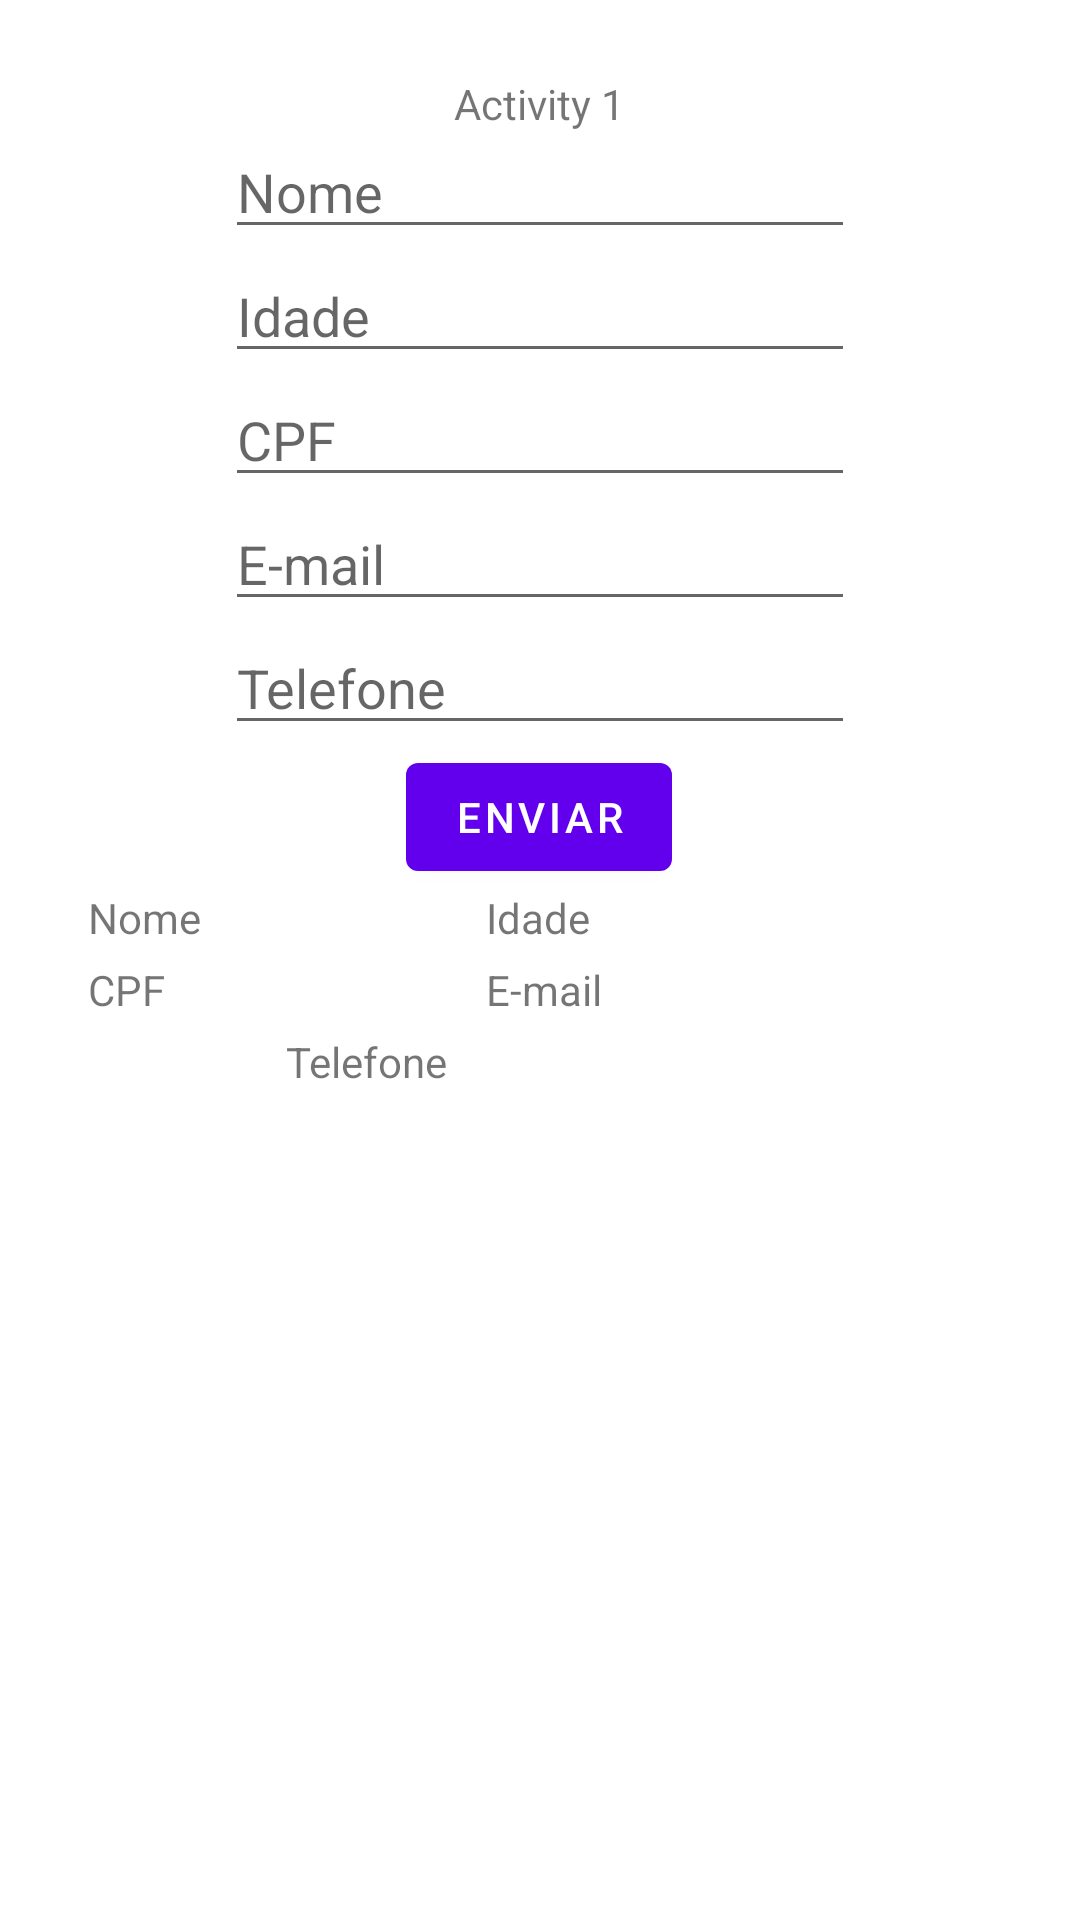

Reconstruct the res/layout file that produces this screen, plus the resources it refers to.
<!-- AndroidManifest.xml: application theme Theme.Atividade41APP2 -->
<!-- res/layout/activity_1.xml -->
<?xml version="1.0" encoding="utf-8"?>
<androidx.constraintlayout.widget.ConstraintLayout xmlns:android="http://schemas.android.com/apk/res/android"
    xmlns:app="http://schemas.android.com/apk/res-auto"
    xmlns:tools="http://schemas.android.com/tools"
    android:layout_width="match_parent"
    android:layout_height="match_parent"
    tools:context=".Activity1">


    <EditText
        android:id="@+id/telefone"
        android:layout_width="wrap_content"
        android:layout_height="wrap_content"
        android:layout_marginBottom="68dp"
        android:ems="10"
        android:inputType="textPersonName"
        android:hint="@string/telefone"
        app:layout_constraintBottom_toBottomOf="parent"
        app:layout_constraintEnd_toEndOf="parent"
        app:layout_constraintHorizontal_bias="0.499"
        app:layout_constraintStart_toStartOf="parent"
        app:layout_constraintTop_toBottomOf="@+id/email"
        app:layout_constraintVertical_bias="0.0" />

    <EditText
        android:id="@+id/email"
        android:layout_width="wrap_content"
        android:layout_height="wrap_content"
        android:ems="10"
        android:inputType="textPersonName"
        android:hint="@string/email"
        app:layout_constraintBottom_toBottomOf="parent"
        app:layout_constraintEnd_toEndOf="parent"
        app:layout_constraintHorizontal_bias="0.499"
        app:layout_constraintStart_toStartOf="parent"
        app:layout_constraintTop_toBottomOf="@+id/cpf"
        app:layout_constraintVertical_bias="0.0" />

    <TextView
        android:id="@+id/textView2"
        android:layout_width="wrap_content"
        android:layout_height="wrap_content"
        android:text="@string/activity1"
        app:layout_constraintBottom_toBottomOf="parent"
        app:layout_constraintEnd_toEndOf="parent"
        app:layout_constraintHorizontal_bias="0.499"
        app:layout_constraintStart_toStartOf="parent"
        app:layout_constraintTop_toTopOf="parent"
        app:layout_constraintVertical_bias="0.04" />

    <EditText
        android:id="@+id/nome"
        android:layout_width="210dp"
        android:layout_height="39dp"
        android:ems="10"
        android:hint="@string/Nome"
        android:inputType="textPersonName"
        app:layout_constraintBottom_toBottomOf="parent"
        app:layout_constraintEnd_toEndOf="parent"
        app:layout_constraintStart_toStartOf="parent"
        app:layout_constraintTop_toBottomOf="@+id/textView2"
        app:layout_constraintVertical_bias="0.0" />

    <EditText
        android:id="@+id/idade"
        android:layout_width="wrap_content"
        android:layout_height="wrap_content"
        android:ems="10"
        android:inputType="textPersonName"
        android:hint="@string/idade"
        app:layout_constraintBottom_toBottomOf="parent"
        app:layout_constraintEnd_toEndOf="parent"
        app:layout_constraintHorizontal_bias="0.499"
        app:layout_constraintStart_toStartOf="parent"
        app:layout_constraintTop_toBottomOf="@+id/nome"
        app:layout_constraintVertical_bias="0.0" />

    <EditText
        android:id="@+id/cpf"
        android:layout_width="wrap_content"
        android:layout_height="wrap_content"
        android:layout_marginBottom="16dp"
        android:ems="10"
        android:inputType="textPersonName"
        android:hint="@string/cpf"
        app:layout_constraintBottom_toBottomOf="parent"
        app:layout_constraintEnd_toEndOf="parent"
        app:layout_constraintHorizontal_bias="0.499"
        app:layout_constraintStart_toStartOf="parent"
        app:layout_constraintTop_toBottomOf="@+id/idade"
        app:layout_constraintVertical_bias="0.0" />

    <com.google.android.material.button.MaterialButton
        android:id="@+id/button"
        android:layout_width="wrap_content"
        android:layout_height="wrap_content"
        android:text="@string/app_name_button_start_Activity1"
        app:layout_constraintBottom_toBottomOf="parent"
        app:layout_constraintEnd_toEndOf="parent"
        app:layout_constraintHorizontal_bias="0.499"
        app:layout_constraintStart_toStartOf="parent"
        app:layout_constraintTop_toBottomOf="@+id/telefone"
        app:layout_constraintVertical_bias="0.0"
        android:onClick="saveVariables"
        />

    <TextView
        android:id="@+id/ViewNome"
        android:layout_width="168dp"
        android:layout_height="25dp"
        android:layout_marginTop="48dp"
        android:text="@string/Nome"
        app:layout_constraintEnd_toEndOf="parent"
        app:layout_constraintHorizontal_bias="0.152"
        app:layout_constraintStart_toStartOf="parent"
        app:layout_constraintTop_toBottomOf="@+id/telefone" />

    <TextView
        android:id="@+id/ViewIdade"
        android:layout_width="168dp"
        android:layout_height="25dp"
        android:layout_marginTop="48dp"
        android:text="@string/idade"
        app:layout_constraintEnd_toEndOf="parent"
        app:layout_constraintHorizontal_bias="0.843"
        app:layout_constraintStart_toStartOf="parent"
        app:layout_constraintTop_toBottomOf="@+id/telefone" />

    <TextView
        android:id="@+id/ViewCpf"
        android:layout_width="168dp"
        android:layout_height="25dp"
        android:layout_marginTop="72dp"
        android:text="@string/cpf"
        app:layout_constraintEnd_toEndOf="parent"
        app:layout_constraintHorizontal_bias="0.152"
        app:layout_constraintStart_toStartOf="parent"
        app:layout_constraintTop_toBottomOf="@+id/telefone" />

    <TextView
        android:id="@+id/ViewTelefone"
        android:layout_width="168dp"
        android:layout_height="25dp"
        android:layout_marginTop="96dp"
        android:text="@string/telefone"
        app:layout_constraintEnd_toEndOf="parent"
        app:layout_constraintHorizontal_bias="0.497"
        app:layout_constraintStart_toStartOf="parent"
        app:layout_constraintTop_toBottomOf="@+id/telefone" />

    <TextView
        android:id="@+id/ViewEmail"
        android:layout_width="168dp"
        android:layout_height="25dp"
        android:layout_marginTop="72dp"
        android:text="@string/email"
        app:layout_constraintEnd_toEndOf="parent"
        app:layout_constraintHorizontal_bias="0.843"
        app:layout_constraintStart_toStartOf="parent"
        app:layout_constraintTop_toBottomOf="@+id/telefone" />

</androidx.constraintlayout.widget.ConstraintLayout>
<!-- resources referenced by this layout -->
<resources>
  <string name="Nome">Nome</string>
  <string name="activity1">Activity 1</string>
  <string name="app_name_button_start_Activity1">Enviar</string>
  <string name="cpf">CPF</string>
  <string name="email">E-mail</string>
  <string name="idade">Idade</string>
  <string name="telefone">Telefone</string>
  <style name="Theme.Atividade41APP2" parent="Theme.MaterialComponents.DayNight.DarkActionBar">
          
          <item name="colorPrimary">@color/purple_500</item>
          <item name="colorPrimaryVariant">@color/purple_700</item>
          <item name="colorOnPrimary">@color/white</item>
          
          <item name="colorSecondary">@color/teal_200</item>
          <item name="colorSecondaryVariant">@color/teal_700</item>
          <item name="colorOnSecondary">@color/black</item>
          
          <item name="android:statusBarColor" tools:targetApi="l">?attr/colorPrimaryVariant</item>
          
      </style>
  <!-- not gathered from this repository: default colours our renderer supplied (Android Studio template values) -->
  <color name="purple_500">#FF6200EE</color>
  <color name="purple_700">#FF3700B3</color>
  <color name="teal_200">#FF03DAC5</color>
  <color name="teal_700">#FF018786</color>
  <color name="black">#FF000000</color>
  <color name="white">#FFFFFFFF</color>
</resources>
